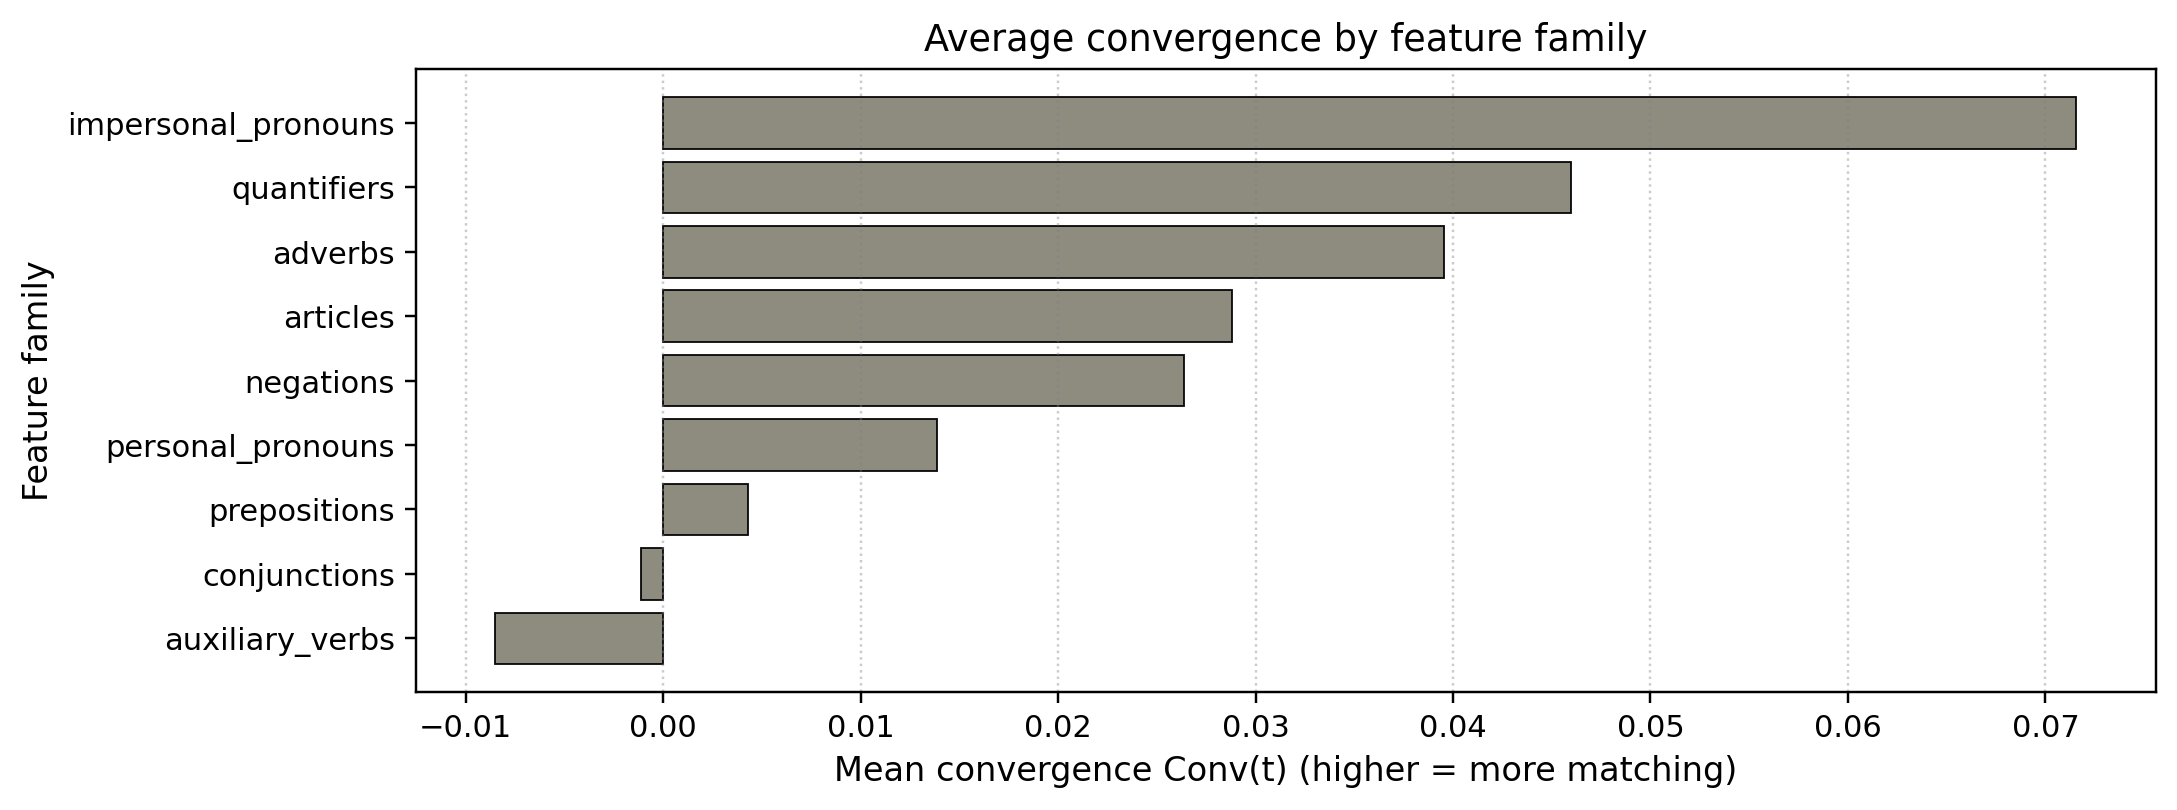

The data file committed next to this chart (first rows):
family, mean_conv, median_conv, n
impersonal_pronouns, 0.07157, 0.07576, 23
quantifiers, 0.046, 0.07921, 22
adverbs, 0.03953, 0.01676, 26
articles, 0.0288, 0.007407, 25
negations, 0.02636, 0.016, 19
personal_pronouns, 0.01388, 0.0, 29
prepositions, 0.004307, 0.0, 28
conjunctions, -0.001105, -0.006338, 26
auxiliary_verbs, -0.008497, 0.0, 30
